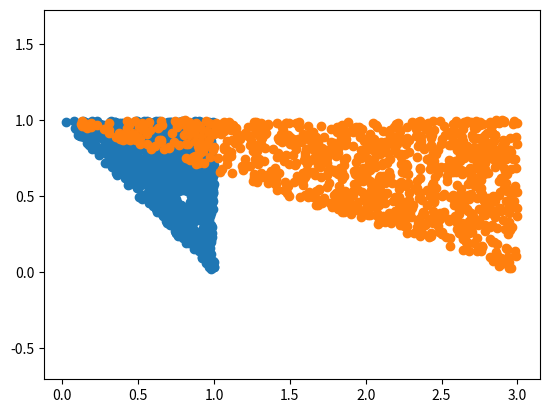

Source code (Python):
import numpy as np
import matplotlib.pyplot as plt

def sample_basic_triangle(n):
    points = np.random.rand(n,2)
    inside = points[:,0] + points[:,1] > 1
    new_points = np.where(np.tile(inside.reshape(n,1), (1,2)), points, 1-points)
    return new_points

points = sample_basic_triangle(1000)
plt.scatter(points[:,0], points[:,1])
plt.show()

from numpy.linalg import solve
def solve_affine(y):
    """
    y: shape (3,2), the vertex coordinates of the target triangle
    """

    C = np.array([[1,0,0,0,1,0],
                  [0,1,0,0,0,1],
                  [1,1,0,0,1,0],
                  [0,0,1,1,0,1],
                  [0,0,1,0,1,0],
                  [0,0,0,1,0,1]])
    Ab = solve(C, y.flatten())               
    A = Ab[:4].reshape(2, 2)
    b = Ab[-2:]
    return A, b

y = np.random.rand(3,2)
A, b = solve_affine(y)

def sample_triangle(n, y):
    """
    sample from a triangle with vertex coordinates (0,1), (1,1), (1,0)
    """
    points = sample_basic_triangle(n)
    A, b = solve_affine(y)
    new_points = A @ points.T + b.reshape(2,1)
    return new_points.T

y = np.array([[3,0], [3,1], [0,1]])
n = 1000
points = sample_triangle(n, y)
plt.scatter(points[:,0], points[:,1])
plt.axis('equal')
plt.show()
